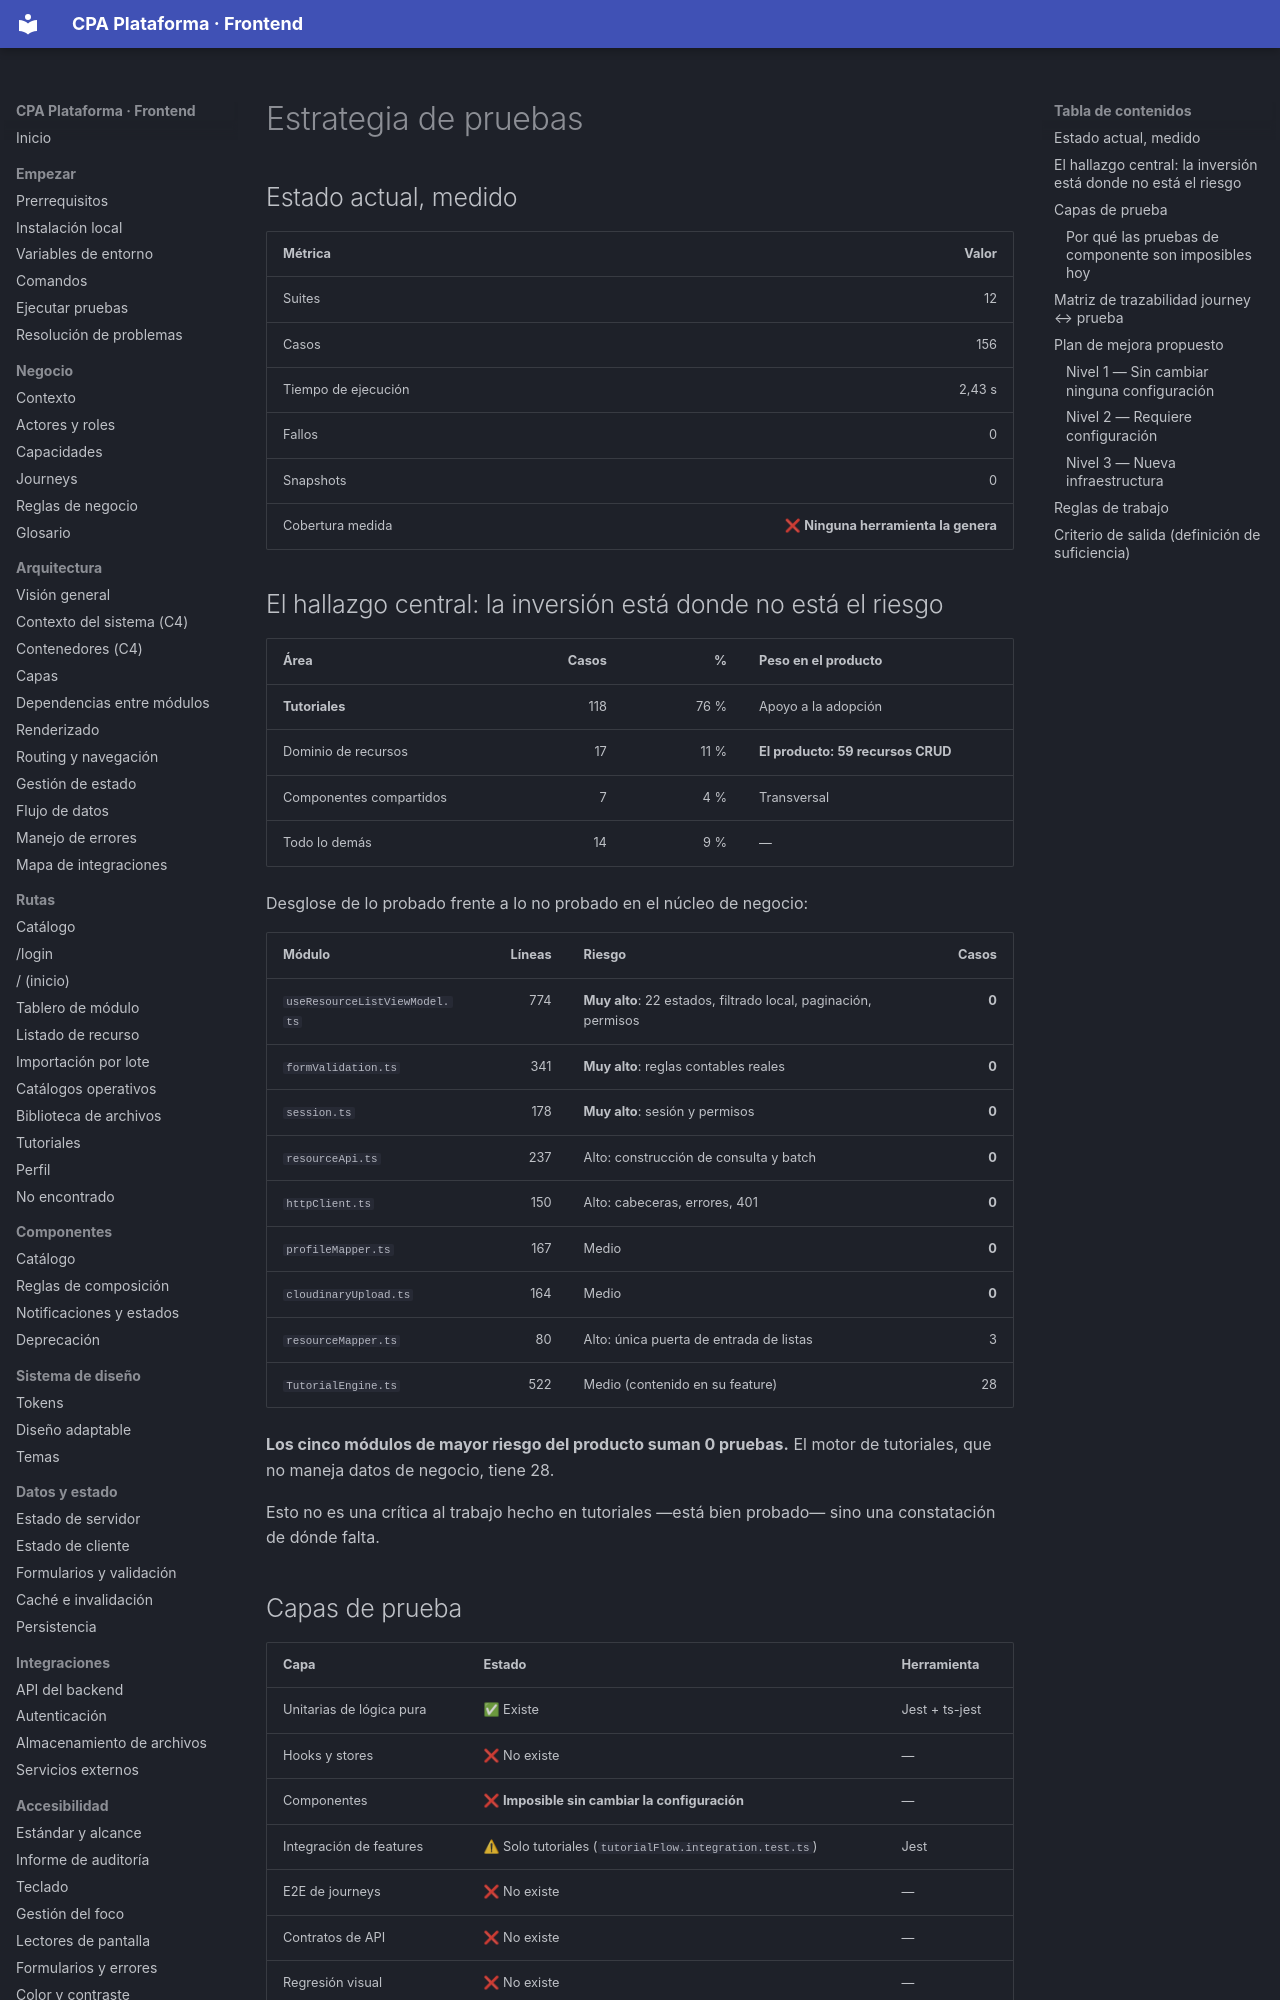

repository: PabloArauzCaballero/cpa_plataforma_frontend · page: testing/strategy/index.html · generator: mkdocs

# Estrategia de pruebas

## Estado actual, medido

| Métrica | Valor |
| --- | ---: |
| Suites | 12 |
| Casos | 156 |
| Tiempo de ejecución | 2,43 s |
| Fallos | 0 |
| Snapshots | 0 |
| Cobertura medida | ❌ **Ninguna herramienta la genera** |

## El hallazgo central: la inversión está donde no está el riesgo

| Área | Casos | % | Peso en el producto |
| --- | ---: | ---: | --- |
| **Tutoriales** | 118 | 76 % | Apoyo a la adopción |
| Dominio de recursos | 17 | 11 % | **El producto: 59 recursos CRUD** |
| Componentes compartidos | 7 | 4 % | Transversal |
| Todo lo demás | 14 | 9 % | — |

Desglose de lo probado frente a lo no probado en el núcleo de negocio:

| Módulo | Líneas | Riesgo | Casos |
| --- | ---: | --- | ---: |
| `useResourceListViewModel.ts` | 774 | **Muy alto**: 22 estados, filtrado local, paginación, permisos | **0** |
| `formValidation.ts` | 341 | **Muy alto**: reglas contables reales | **0** |
| `session.ts` | 178 | **Muy alto**: sesión y permisos | **0** |
| `resourceApi.ts` | 237 | Alto: construcción de consulta y batch | **0** |
| `httpClient.ts` | 150 | Alto: cabeceras, errores, 401 | **0** |
| `profileMapper.ts` | 167 | Medio | **0** |
| `cloudinaryUpload.ts` | 164 | Medio | **0** |
| `resourceMapper.ts` | 80 | Alto: única puerta de entrada de listas | 3 |
| `TutorialEngine.ts` | 522 | Medio (contenido en su feature) | 28 |

**Los cinco módulos de mayor riesgo del producto suman 0 pruebas.** El motor de tutoriales, que no maneja datos de negocio, tiene 28.

Esto no es una crítica al trabajo hecho en tutoriales —está bien probado— sino una constatación de dónde falta.

## Capas de prueba

| Capa | Estado | Herramienta |
| --- | --- | --- |
| Unitarias de lógica pura | ✅ Existe | Jest + ts-jest |
| Hooks y stores | ❌ No existe | — |
| Componentes | ❌ **Imposible sin cambiar la configuración** | — |
| Integración de features | ⚠ Solo tutoriales (`tutorialFlow.integration.test.ts`) | Jest |
| E2E de journeys | ❌ No existe | — |
| Contratos de API | ❌ No existe | — |
| Regresión visual | ❌ No existe | — |
| Accesibilidad | ❌ No existe | — |
| Rendimiento | ❌ No existe | — |
| Smoke de despliegue | ❌ No existe | — |
